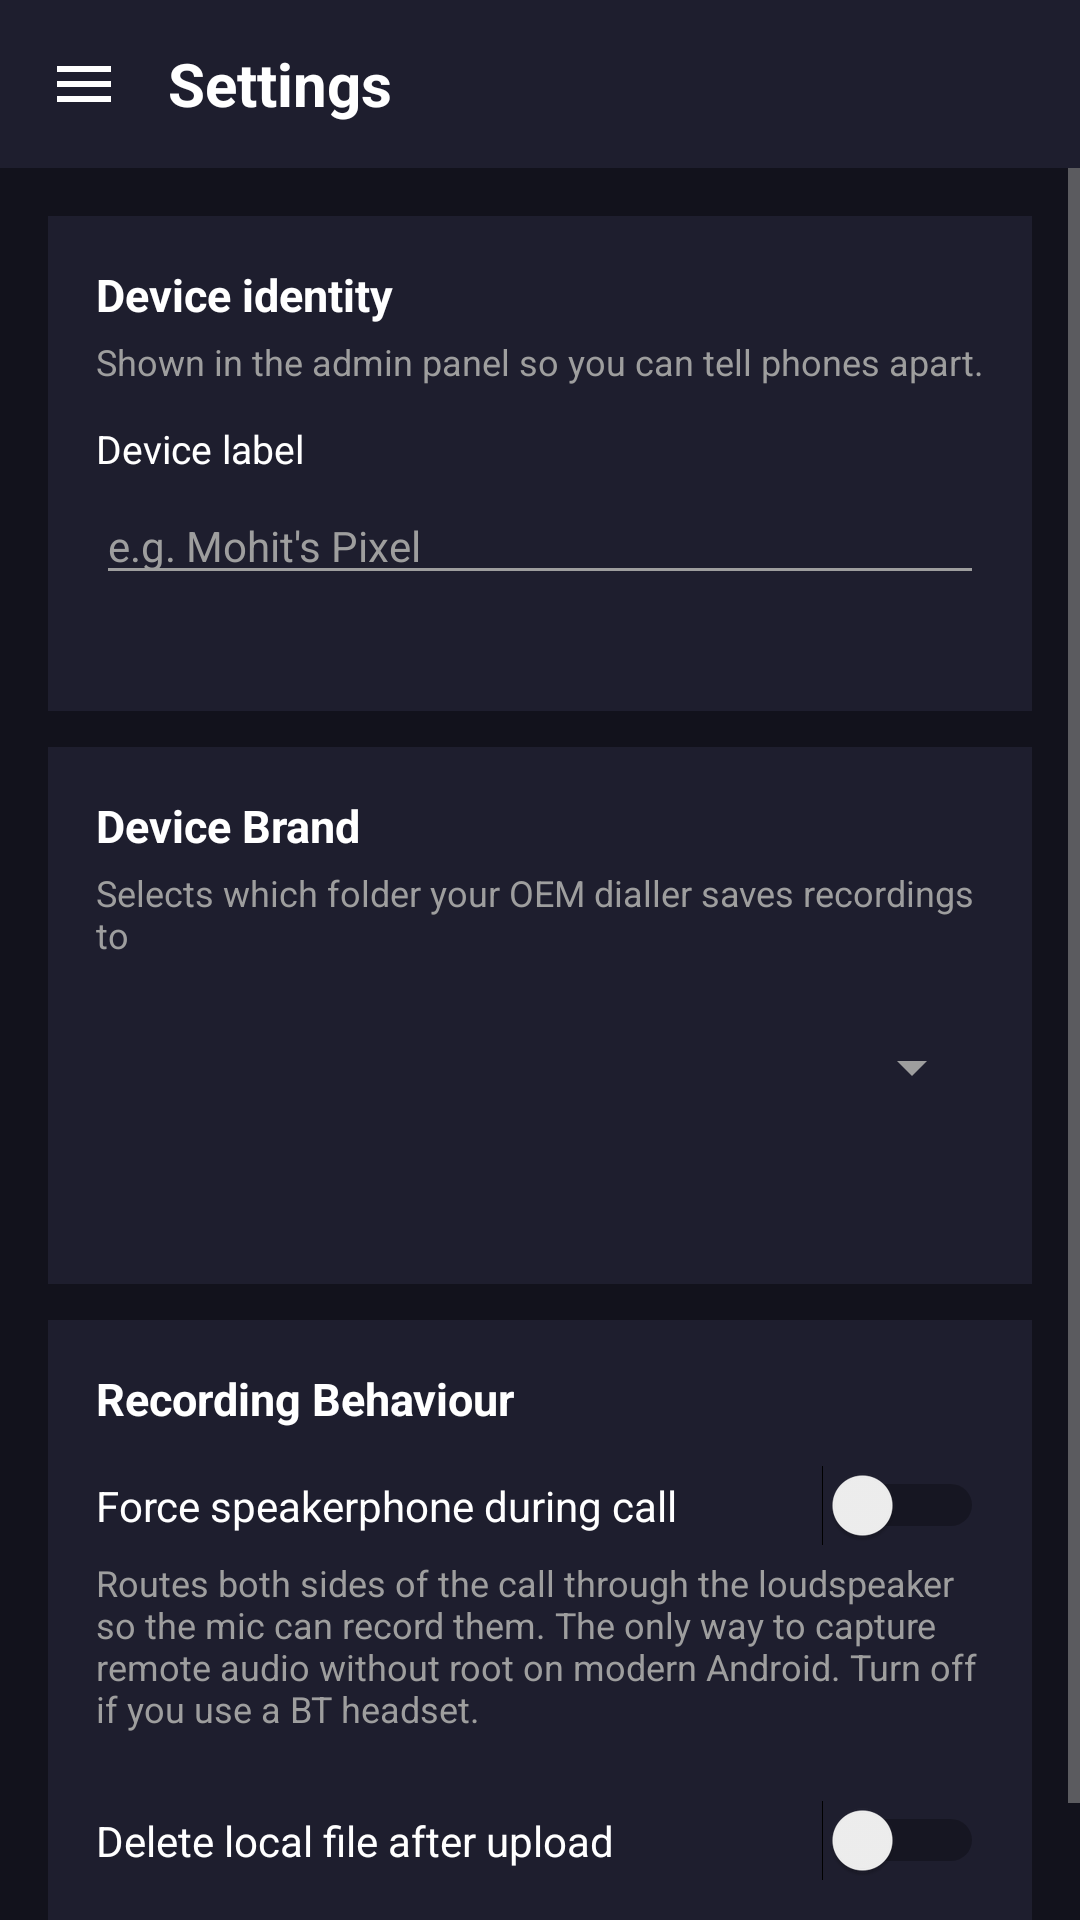

Write the Android layout XML for this screen, with the resource values it uses.
<!-- AndroidManifest.xml: application theme Theme.Recording -->
<!-- res/layout/fragment_settings.xml -->
<?xml version="1.0" encoding="utf-8"?>
<LinearLayout xmlns:android="http://schemas.android.com/apk/res/android"
    android:layout_width="match_parent"
    android:layout_height="match_parent"
    android:orientation="vertical"
    android:background="@color/dark_bg">

    
    <LinearLayout
        android:layout_width="match_parent"
        android:layout_height="56dp"
        android:orientation="horizontal"
        android:gravity="center_vertical"
        android:paddingStart="8dp"
        android:paddingEnd="8dp"
        android:background="@color/dark_card">

        <ImageView
            android:id="@+id/btnMenu"
            android:layout_width="40dp"
            android:layout_height="40dp"
            android:padding="8dp"
            android:src="@drawable/ic_menu"
            android:background="?attr/selectableItemBackgroundBorderless"
            android:contentDescription="Open menu" />

        <TextView
            android:layout_width="0dp"
            android:layout_height="wrap_content"
            android:layout_weight="1"
            android:layout_marginStart="8dp"
            android:text="@string/nav_settings"
            android:textColor="@color/text_primary_dark"
            android:textSize="20sp"
            android:textStyle="bold" />

    </LinearLayout>

    <ScrollView
        android:layout_width="match_parent"
        android:layout_height="0dp"
        android:layout_weight="1">

        <LinearLayout
            android:layout_width="match_parent"
            android:layout_height="wrap_content"
            android:orientation="vertical"
            android:padding="16dp">

            
            <LinearLayout
                android:layout_width="match_parent"
                android:layout_height="wrap_content"
                android:orientation="vertical"
                android:padding="16dp"
                android:background="@color/dark_card"
                android:layout_marginBottom="12dp">

                <TextView
                    android:layout_width="wrap_content"
                    android:layout_height="wrap_content"
                    android:text="Device identity"
                    android:textColor="@color/text_primary_dark"
                    android:textSize="15sp"
                    android:textStyle="bold"
                    android:layout_marginBottom="4dp" />

                <TextView
                    android:layout_width="wrap_content"
                    android:layout_height="wrap_content"
                    android:text="Shown in the admin panel so you can tell phones apart."
                    android:textColor="@color/text_secondary_dark"
                    android:textSize="12sp"
                    android:layout_marginBottom="12dp" />

                <TextView
                    android:layout_width="wrap_content"
                    android:layout_height="wrap_content"
                    android:text="Device label"
                    android:textColor="@color/text_primary_dark"
                    android:textSize="13sp"
                    android:layout_marginBottom="4dp" />

                <EditText
                    android:id="@+id/editDeviceLabel"
                    android:layout_width="match_parent"
                    android:layout_height="wrap_content"
                    android:hint="e.g. Mohit's Pixel"
                    android:textColor="@color/text_primary_dark"
                    android:textColorHint="@color/text_secondary_dark"
                    android:inputType="textPersonName"
                    android:singleLine="true"
                    android:textSize="14sp"
                    android:layout_marginBottom="8dp" />

                <TextView
                    android:id="@+id/textDeviceId"
                    android:layout_width="match_parent"
                    android:layout_height="wrap_content"
                    android:textColor="@color/text_secondary_dark"
                    android:textSize="11sp"
                    android:fontFamily="monospace" />

            </LinearLayout>

            
            <LinearLayout
                android:layout_width="match_parent"
                android:layout_height="wrap_content"
                android:orientation="vertical"
                android:padding="16dp"
                android:background="@color/dark_card"
                android:layout_marginBottom="12dp">

                <TextView
                    android:layout_width="wrap_content"
                    android:layout_height="wrap_content"
                    android:text="@string/settings_device_title"
                    android:textColor="@color/text_primary_dark"
                    android:textSize="15sp"
                    android:textStyle="bold"
                    android:layout_marginBottom="4dp" />

                <TextView
                    android:layout_width="wrap_content"
                    android:layout_height="wrap_content"
                    android:text="@string/settings_device_subtitle"
                    android:textColor="@color/text_secondary_dark"
                    android:textSize="12sp"
                    android:layout_marginBottom="12dp" />

                <Spinner
                    android:id="@+id/spinnerDeviceBrand"
                    android:layout_width="match_parent"
                    android:layout_height="48dp"
                    android:layout_marginBottom="8dp" />

                <TextView
                    android:id="@+id/textFolderHint"
                    android:layout_width="match_parent"
                    android:layout_height="wrap_content"
                    android:textSize="12sp"
                    android:textColor="@color/text_secondary_dark"
                    android:layout_marginBottom="8dp" />

                
                <LinearLayout
                    android:id="@+id/layoutCustomFolder"
                    android:layout_width="match_parent"
                    android:layout_height="wrap_content"
                    android:orientation="vertical"
                    android:visibility="gone">

                    <TextView
                        android:layout_width="wrap_content"
                        android:layout_height="wrap_content"
                        android:text="@string/settings_custom_folder_label"
                        android:textColor="@color/text_primary_dark"
                        android:textSize="13sp"
                        android:layout_marginBottom="4dp" />

                    
                    <LinearLayout
                        android:layout_width="match_parent"
                        android:layout_height="wrap_content"
                        android:orientation="horizontal"
                        android:gravity="center_vertical">

                        <EditText
                            android:id="@+id/editCustomFolder"
                            android:layout_width="0dp"
                            android:layout_height="wrap_content"
                            android:layout_weight="1"
                            android:hint="@string/settings_custom_folder_hint"
                            android:textColor="@color/text_primary_dark"
                            android:textColorHint="@color/text_secondary_dark"
                            android:inputType="textUri"
                            android:singleLine="true"
                            android:textSize="13sp" />

                        <Button
                            android:id="@+id/btnBrowseFolder"
                            android:layout_width="wrap_content"
                            android:layout_height="wrap_content"
                            android:layout_marginStart="8dp"
                            android:text="Browse…"
                            android:textSize="12sp" />

                    </LinearLayout>

                </LinearLayout>

            </LinearLayout>

            
            <LinearLayout
                android:layout_width="match_parent"
                android:layout_height="wrap_content"
                android:orientation="vertical"
                android:padding="16dp"
                android:background="@color/dark_card"
                android:layout_marginBottom="12dp">

                <TextView
                    android:layout_width="wrap_content"
                    android:layout_height="wrap_content"
                    android:text="@string/settings_recording_title"
                    android:textColor="@color/text_primary_dark"
                    android:textSize="15sp"
                    android:textStyle="bold"
                    android:layout_marginBottom="12dp" />

                <LinearLayout
                    android:layout_width="match_parent"
                    android:layout_height="wrap_content"
                    android:orientation="horizontal"
                    android:gravity="center_vertical">
                    <TextView
                        android:layout_width="0dp"
                        android:layout_height="wrap_content"
                        android:layout_weight="1"
                        android:text="@string/settings_force_speaker"
                        android:textColor="@color/text_primary_dark"
                        android:textSize="14sp" />
                    <Switch
                        android:id="@+id/switchForceSpeaker"
                        android:layout_width="wrap_content"
                        android:layout_height="wrap_content" />
                </LinearLayout>

                <TextView
                    android:layout_width="match_parent"
                    android:layout_height="wrap_content"
                    android:text="@string/settings_force_speaker_hint"
                    android:textColor="@color/text_secondary_dark"
                    android:textSize="12sp"
                    android:layout_marginTop="4dp"
                    android:layout_marginBottom="12dp" />

                <LinearLayout
                    android:layout_width="match_parent"
                    android:layout_height="48dp"
                    android:orientation="horizontal"
                    android:gravity="center_vertical">
                    <TextView
                        android:layout_width="0dp"
                        android:layout_height="wrap_content"
                        android:layout_weight="1"
                        android:text="@string/settings_delete_after"
                        android:textColor="@color/text_primary_dark"
                        android:textSize="14sp" />
                    <Switch
                        android:id="@+id/switchDeleteAfterUpload"
                        android:layout_width="wrap_content"
                        android:layout_height="wrap_content" />
                </LinearLayout>

            </LinearLayout>

        </LinearLayout>
    </ScrollView>

</LinearLayout>
<!-- resources referenced by this layout -->
<resources>
  <color name="dark_bg">#12121C</color>
  <color name="dark_card">#1E1E2E</color>
  <color name="text_primary_dark">#FFFFFF</color>
  <color name="text_secondary_dark">#9E9E9E</color>
  <!-- drawable ic_menu (drawable) -->
  <?xml version="1.0" encoding="utf-8"?>
  <vector xmlns:android="http://schemas.android.com/apk/res/android"
      android:width="24dp"
      android:height="24dp"
      android:viewportWidth="24"
      android:viewportHeight="24">
      <path android:fillColor="#FFFFFF"
          android:pathData="M3,18h18v-2H3v2zm0-5h18v-2H3v2zm0-7v2h18V6H3z"/>
  </vector>
  <string name="nav_settings">Settings</string>
  <string name="settings_custom_folder_hint">/storage/emulated/0/YourBrand/CallRecording</string>
  <string name="settings_custom_folder_label">Custom folder path</string>
  <string name="settings_delete_after">Delete local file after upload</string>
  <string name="settings_device_subtitle">Selects which folder your OEM dialler saves recordings to</string>
  <string name="settings_device_title">Device Brand</string>
  <string name="settings_force_speaker">Force speakerphone during call</string>
  <string name="settings_force_speaker_hint">Routes both sides of the call through the loudspeaker so the mic can record them. The only way to capture remote audio without root on modern Android. Turn off if you use a BT headset.</string>
  <string name="settings_recording_title">Recording Behaviour</string>
  <style name="Theme.Recording" parent="Theme.MaterialComponents.DayNight.NoActionBar">
          <item name="colorPrimary">@color/pink</item>
          <item name="colorPrimaryDark">@color/pink_dark</item>
          <item name="colorAccent">@color/pink</item>
          <item name="colorSurface">@color/dark_card</item>
          <item name="android:windowBackground">@color/dark_bg</item>
          <item name="android:statusBarColor">@color/dark_bg</item>
          <item name="android:navigationBarColor">@color/dark_bg</item>
          <item name="android:textColorPrimary">@color/text_primary_dark</item>
          <item name="android:textColorSecondary">@color/text_secondary_dark</item>
      </style>
  <color name="pink">#E91E8C</color>
  <color name="pink_dark">#C2185B</color>
</resources>
